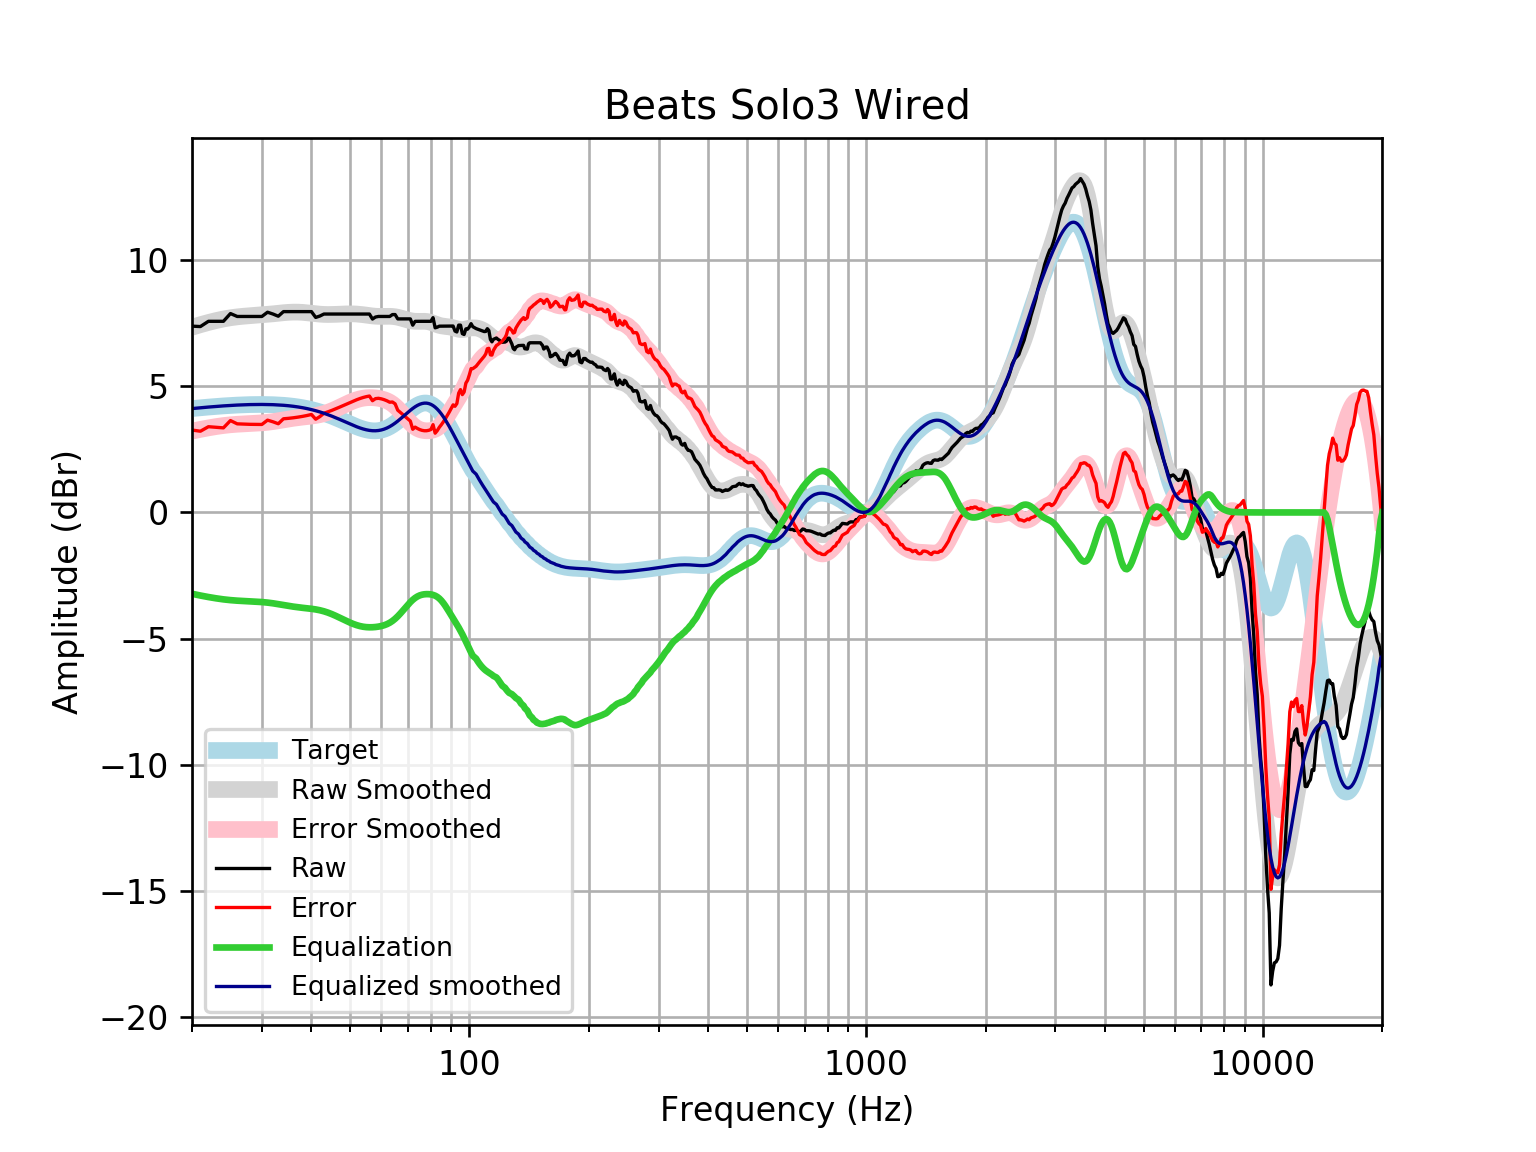

Values plotted in this chart, from the file beside it:
frequency, raw, error, smoothed, error_smoothed, equalization, equalized_raw, equalized_smoothed, target
20, 7.39, 3.269, 7.346, 3.226, -3.226, 4.164, 4.121, 4.121
21, 7.374, 3.222, 7.447, 3.295, -3.295, 4.079, 4.152, 4.152
22, 7.582, 3.401, 7.536, 3.355, -3.355, 4.227, 4.18, 4.18
23, 7.582, 3.377, 7.611, 3.406, -3.406, 4.176, 4.205, 4.205
24, 7.582, 3.355, 7.674, 3.448, -3.448, 4.134, 4.227, 4.227
25, 7.89, 3.645, 7.722, 3.478, -3.478, 4.412, 4.245, 4.245
26, 7.774, 3.515, 7.758, 3.499, -3.499, 4.275, 4.259, 4.259
27, 7.774, 3.504, 7.784, 3.514, -3.514, 4.261, 4.271, 4.271
28, 7.774, 3.496, 7.804, 3.525, -3.525, 4.249, 4.279, 4.278
29, 7.774, 3.491, 7.821, 3.538, -3.538, 4.237, 4.283, 4.283
30, 7.774, 3.49, 7.838, 3.554, -3.554, 4.22, 4.284, 4.284
31, 7.943, 3.661, 7.857, 3.576, -3.576, 4.367, 4.281, 4.281
32, 7.87, 3.595, 7.879, 3.604, -3.604, 4.267, 4.275, 4.275
33, 7.784, 3.519, 7.901, 3.636, -3.636, 4.148, 4.265, 4.265
34, 7.967, 3.715, 7.922, 3.671, -3.671, 4.295, 4.251, 4.251
35, 7.967, 3.733, 7.938, 3.705, -3.705, 4.262, 4.233, 4.233
36, 7.967, 3.755, 7.947, 3.735, -3.735, 4.231, 4.211, 4.211
37, 7.967, 3.781, 7.946, 3.761, -3.761, 4.205, 4.185, 4.185
38, 7.967, 3.812, 7.937, 3.783, -3.783, 4.184, 4.154, 4.155
39, 7.967, 3.847, 7.921, 3.802, -3.802, 4.165, 4.119, 4.12
40, 7.967, 3.886, 7.901, 3.822, -3.822, 4.144, 4.079, 4.08
41, 7.736, 3.699, 7.882, 3.847, -3.847, 3.889, 4.035, 4.037
42, 7.791, 3.802, 7.866, 3.879, -3.879, 3.912, 3.987, 3.989
43, 7.87, 3.933, 7.856, 3.921, -3.921, 3.95, 3.935, 3.937
44, 7.87, 3.989, 7.852, 3.972, -3.972, 3.898, 3.88, 3.881
45, 7.87, 4.047, 7.853, 4.032, -4.032, 3.839, 3.821, 3.823
46, 7.87, 4.108, 7.858, 4.097, -4.097, 3.773, 3.76, 3.762
47, 7.87, 4.171, 7.864, 4.167, -4.167, 3.704, 3.698, 3.7
48, 7.87, 4.234, 7.871, 4.236, -4.236, 3.634, 3.635, 3.636
49, 7.87, 4.297, 7.876, 4.304, -4.304, 3.566, 3.572, 3.574
50, 7.87, 4.358, 7.878, 4.367, -4.367, 3.503, 3.512, 3.512
51, 7.87, 4.416, 7.877, 4.423, -4.423, 3.448, 3.454, 3.454
52, 7.87, 4.471, 7.87, 4.47, -4.47, 3.4, 3.4, 3.4
53, 7.87, 4.519, 7.859, 4.507, -4.507, 3.363, 3.352, 3.351
54, 7.87, 4.561, 7.844, 4.533, -4.533, 3.337, 3.311, 3.31
55, 7.87, 4.594, 7.827, 4.549, -4.549, 3.322, 3.279, 3.276
56, 7.87, 4.618, 7.81, 4.555, -4.555, 3.315, 3.255, 3.253
57, 7.672, 4.433, 7.795, 4.553, -4.553, 3.119, 3.242, 3.239
58, 7.751, 4.515, 7.784, 4.544, -4.544, 3.208, 3.24, 3.237
59, 7.774, 4.528, 7.778, 4.528, -4.528, 3.246, 3.25, 3.246
60, 7.774, 4.506, 7.777, 4.505, -4.505, 3.269, 3.272, 3.268
61, 7.774, 4.473, 7.779, 4.473, -4.473, 3.301, 3.305, 3.301
62, 7.774, 4.428, 7.781, 4.43, -4.43, 3.344, 3.35, 3.346
63, 7.774, 4.372, 7.78, 4.374, -4.374, 3.4, 3.406, 3.402
64, 7.849, 4.381, 7.775, 4.303, -4.303, 3.546, 3.471, 3.468
65, 7.85, 4.309, 7.763, 4.218, -4.218, 3.632, 3.545, 3.542
66, 7.678, 4.056, 7.744, 4.119, -4.119, 3.559, 3.625, 3.622
67, 7.678, 3.971, 7.719, 4.009, -4.009, 3.669, 3.709, 3.707
68, 7.678, 3.883, 7.69, 3.894, -3.894, 3.784, 3.796, 3.796
69, 7.678, 3.794, 7.66, 3.776, -3.776, 3.902, 3.884, 3.884
70, 7.678, 3.708, 7.632, 3.663, -3.663, 4.015, 3.97, 3.97
71, 7.678, 3.626, 7.609, 3.558, -3.558, 4.12, 4.051, 4.053
72, 7.428, 3.3, 7.592, 3.467, -3.467, 3.962, 4.126, 4.128
73, 7.58, 3.385, 7.583, 3.391, -3.391, 4.19, 4.192, 4.195
74, 7.582, 3.331, 7.579, 3.332, -3.332, 4.25, 4.248, 4.251
75, 7.582, 3.287, 7.581, 3.289, -3.289, 4.293, 4.291, 4.295
76, 7.582, 3.256, 7.583, 3.262, -3.262, 4.32, 4.321, 4.325
77, 7.582, 3.241, 7.582, 3.246, -3.246, 4.336, 4.336, 4.341
78, 7.582, 3.241, 7.576, 3.24, -3.24, 4.342, 4.336, 4.34
79, 7.582, 3.258, 7.562, 3.242, -3.242, 4.34, 4.32, 4.324
... 553 more rows
